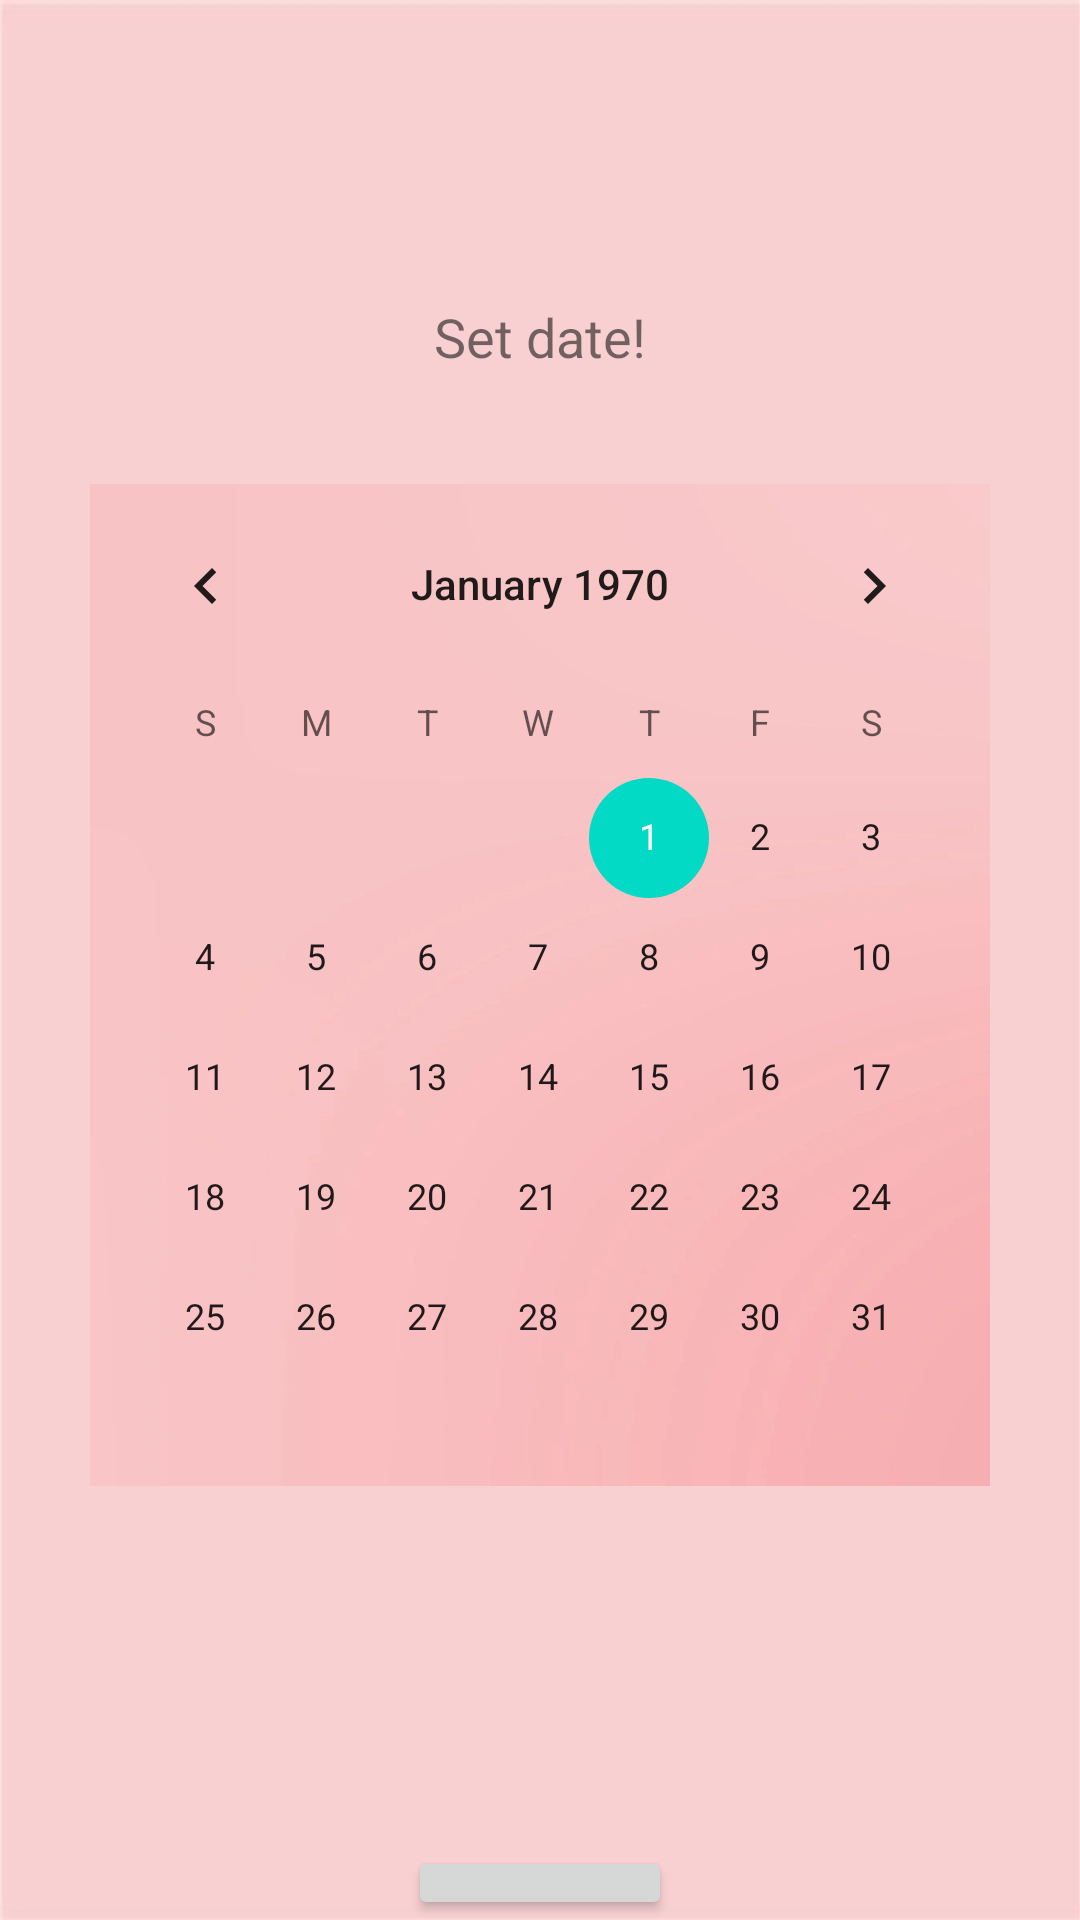

Reconstruct the res/layout file that produces this screen, plus the resources it refers to.
<!-- AndroidManifest.xml: application theme Theme.Pracc -->
<!-- res/layout/activity_main5.xml -->
<?xml version="1.0" encoding="utf-8"?>
<RelativeLayout xmlns:android="http://schemas.android.com/apk/res/android"
    xmlns:app="http://schemas.android.com/apk/res-auto"
    xmlns:tools="http://schemas.android.com/tools"
    android:layout_width="match_parent"
    android:layout_height="match_parent"
    tools:context=".MainActivity5"
    android:background="@drawable/img_5">

    <TextView
        android:layout_width="match_parent"
        android:layout_height="wrap_content"
        android:id="@+id/tv"
        android:layout_marginTop="90dp"
        android:layout_marginHorizontal="20dp"
        android:padding="10dp"
        android:text="Set date!"
        android:textSize="18dp"
        android:textAlignment="center" />

    <CalendarView
        android:id="@+id/cv"
        android:layout_width="331dp"
        android:layout_height="334dp"
        android:layout_below="@+id/tv"
        android:layout_centerHorizontal="true"
        android:layout_marginStart="30dp"
        android:layout_marginTop="27dp"
        android:layout_marginEnd="30dp"
        android:layout_marginBottom="30dp"
        android:background="@drawable/img_6" />

    <Button
        android:layout_width="wrap_content"
        android:layout_height="wrap_content"
        android:id="@+id/button2"
        android:layout_below="@+id/cv"
        android:layout_centerHorizontal="true"
        android:layout_marginTop="90dp"
        android:layout_marginEnd="130dp"
        android:text="Go back"
        />

</RelativeLayout>
<!-- resources referenced by this layout -->
<resources>
  <!-- drawable img_5: png bitmap (drawable-v24, 6163 bytes) -->
  <!-- drawable img_6: png bitmap (drawable-v24, 111659 bytes) -->
  <style name="Theme.Pracc" parent="Theme.MaterialComponents.DayNight.DarkActionBar">
          
          <item name="colorPrimary">@color/purple_500</item>
          <item name="colorPrimaryVariant">@color/purple_700</item>
          <item name="colorOnPrimary">@color/white</item>
          
          <item name="colorSecondary">@color/teal_200</item>
          <item name="colorSecondaryVariant">@color/teal_700</item>
          <item name="colorOnSecondary">@color/black</item>
          
          <item name="android:statusBarColor" tools:targetApi="l">?attr/colorPrimaryVariant</item>
          
      </style>
  <!-- not gathered from this repository: default colours our renderer supplied (Android Studio template values) -->
  <color name="purple_500">#FF6200EE</color>
  <color name="purple_700">#FF3700B3</color>
  <color name="teal_200">#FF03DAC5</color>
  <color name="teal_700">#FF018786</color>
  <color name="black">#FF000000</color>
  <color name="white">#FFFFFFFF</color>
</resources>
